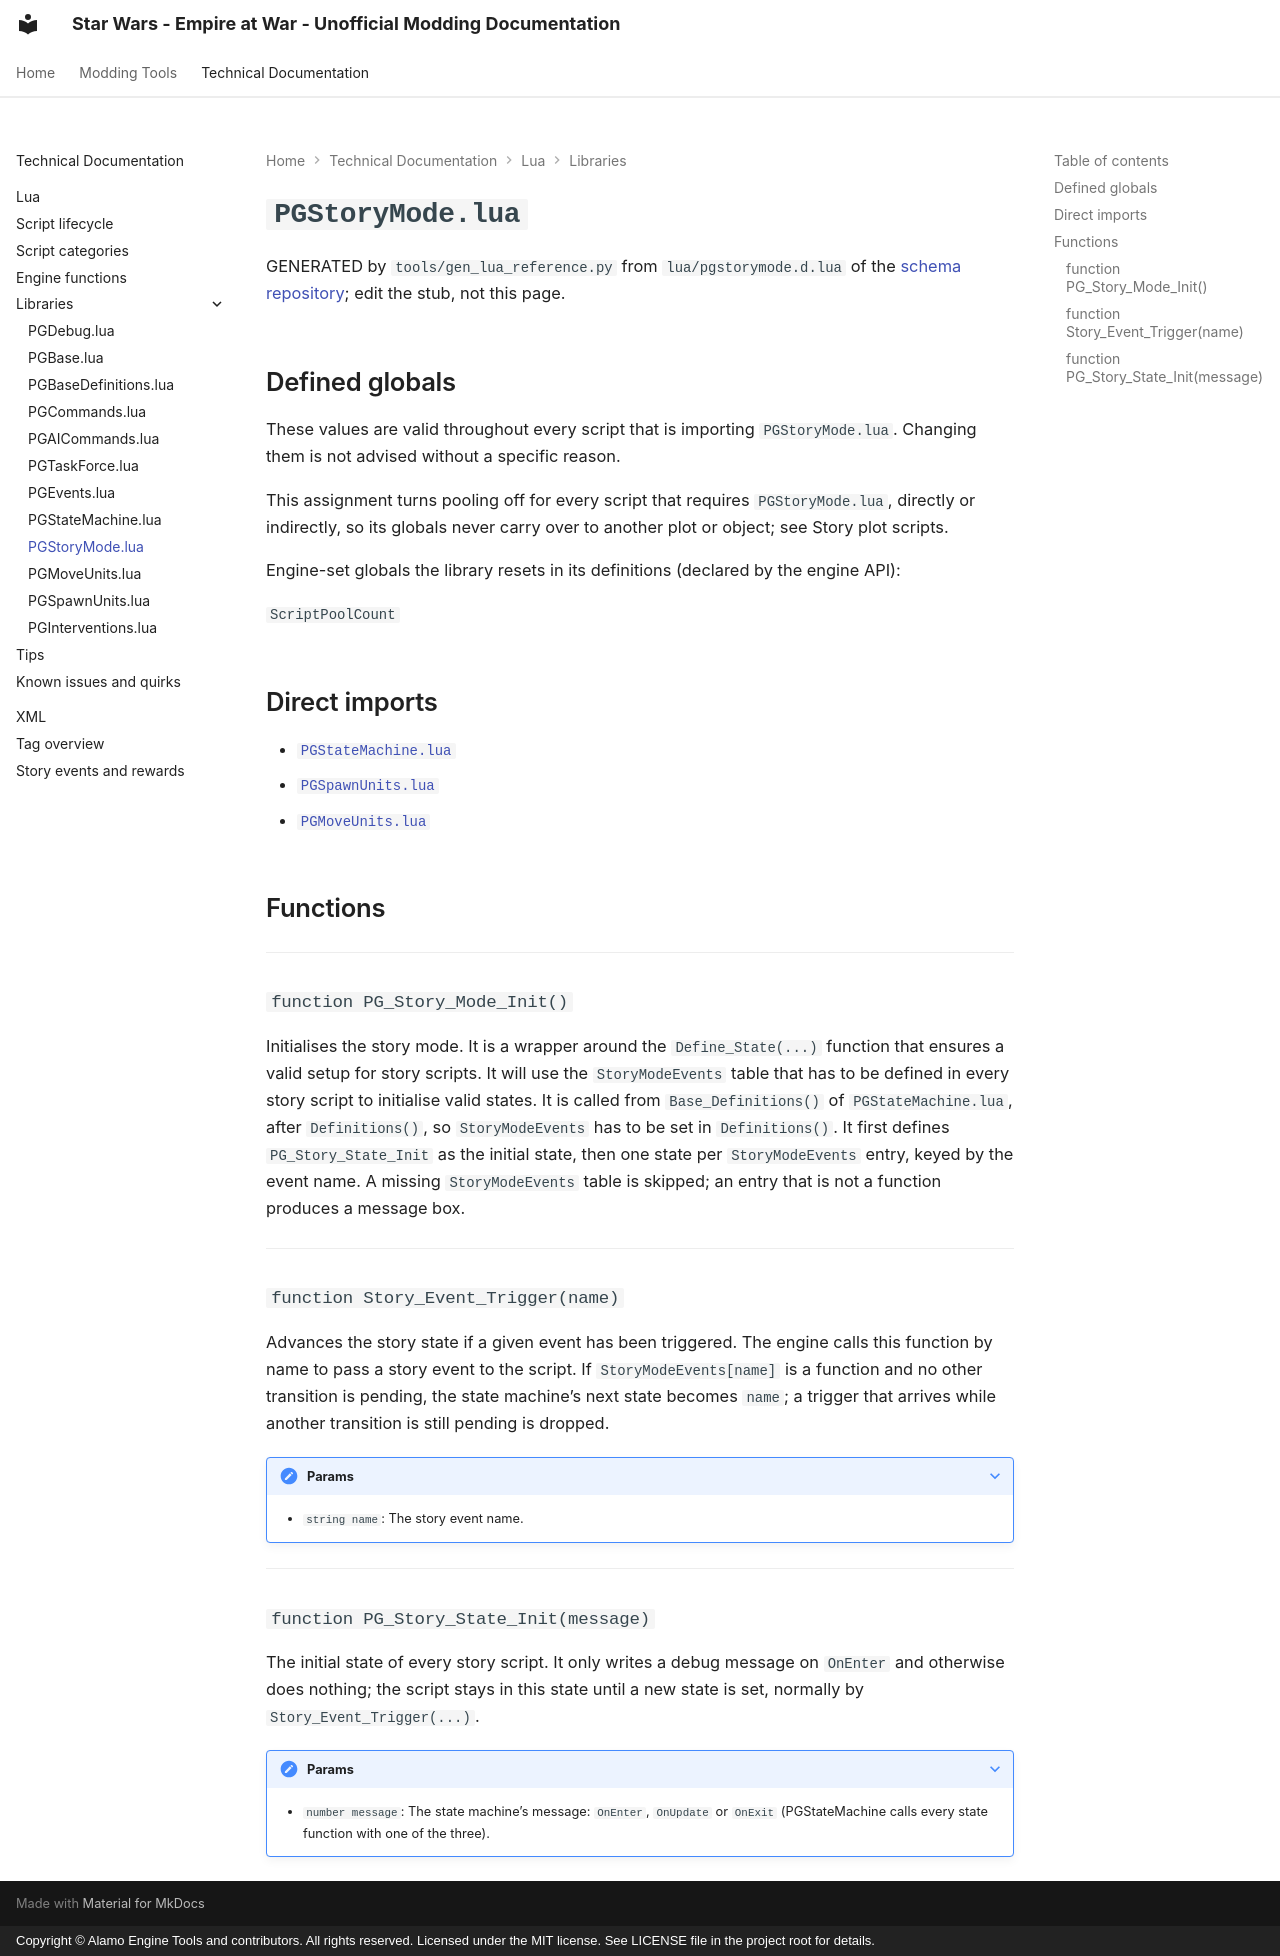

repository: AlamoEngine-Tools/eaw-doc-pages · page: techdoc/reference/lua/libraries/pgstorymode/index.html · generator: mkdocs · copyright: Copyright © Alamo Engine Tools and contributors. All rights reserved. Licensed under the MIT license. See LICENSE file in the project root for details.

---
title: PGStoryMode.lua
tags:
  - Lua Library
  - FoC
---

# `PGStoryMode.lua`

GENERATED by `tools/gen_lua_reference.py` from `lua/pgstorymode.d.lua` of the
[schema repository](https://github.com/AlamoEngine-Tools/eaw-schema); edit the stub, not this page.

## Defined globals

These values are valid throughout every script that is importing `PGStoryMode.lua`. Changing them is not advised without a specific reason.

This assignment turns pooling off for every script that requires `PGStoryMode.lua`, directly or indirectly, so its globals never carry over to another plot or object; see Story plot scripts.

Engine-set globals the library resets in its definitions (declared by the engine API):

`ScriptPoolCount`

## Direct imports

* [`PGStateMachine.lua`](pgstatemachine.md)
* [`PGSpawnUnits.lua`](pgspawnunits.md)
* [`PGMoveUnits.lua`](pgmoveunits.md)

## Functions

---

### `function PG_Story_Mode_Init()`

Initialises the story mode. It is a wrapper around the `Define_State(...)` function that ensures a valid setup for story scripts. It will use the `StoryModeEvents` table that has to be defined in every story script to initialise valid states.
It is called from `Base_Definitions()` of `PGStateMachine.lua`, after `Definitions()`, so `StoryModeEvents` has to be set in `Definitions()`. It first defines `PG_Story_State_Init` as the initial state, then one state per `StoryModeEvents` entry, keyed by the event name. A missing `StoryModeEvents` table is skipped; an entry that is not a function produces a message box.

---

### `function Story_Event_Trigger(name)`

Advances the story state if a given event has been triggered. The engine calls this function by name to pass a story event to the script. If `StoryModeEvents[name]` is a function and no other transition is pending, the state machine's next state becomes `name`; a trigger that arrives while another transition is still pending is dropped.

???+ note "Params"

    * `string name`: The story event name.

---

### `function PG_Story_State_Init(message)`

The initial state of every story script. It only writes a debug message on `OnEnter` and otherwise does nothing; the script stays in this state until a new state is set, normally by `Story_Event_Trigger(...)`.

???+ note "Params"

    * `number message`: The state machine's message: `OnEnter`, `OnUpdate` or `OnExit` (PGStateMachine calls every state function with one of the three).
